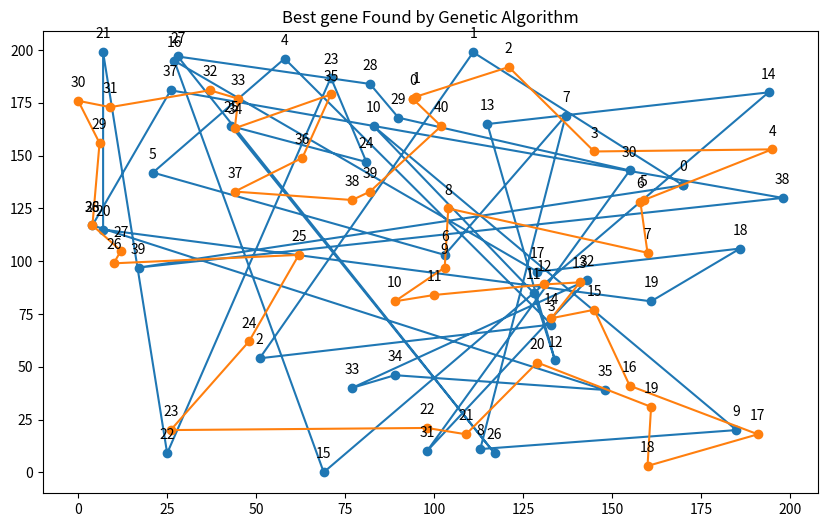
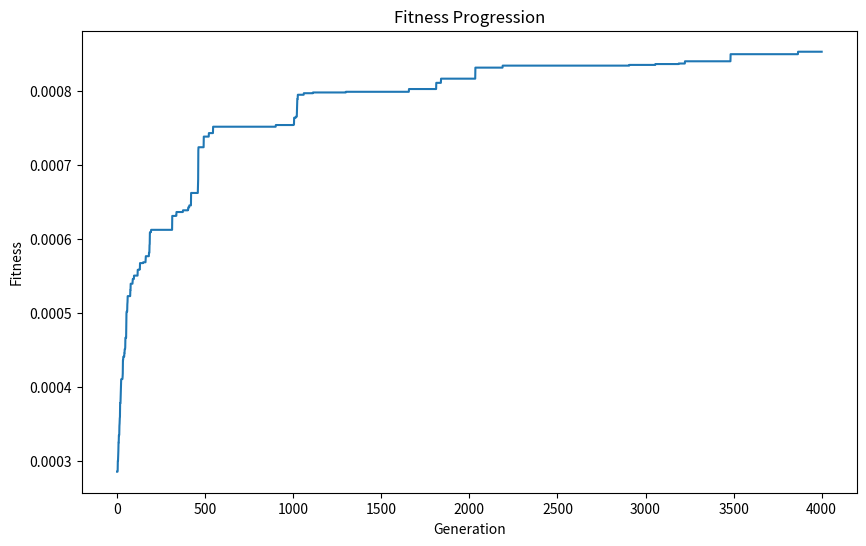
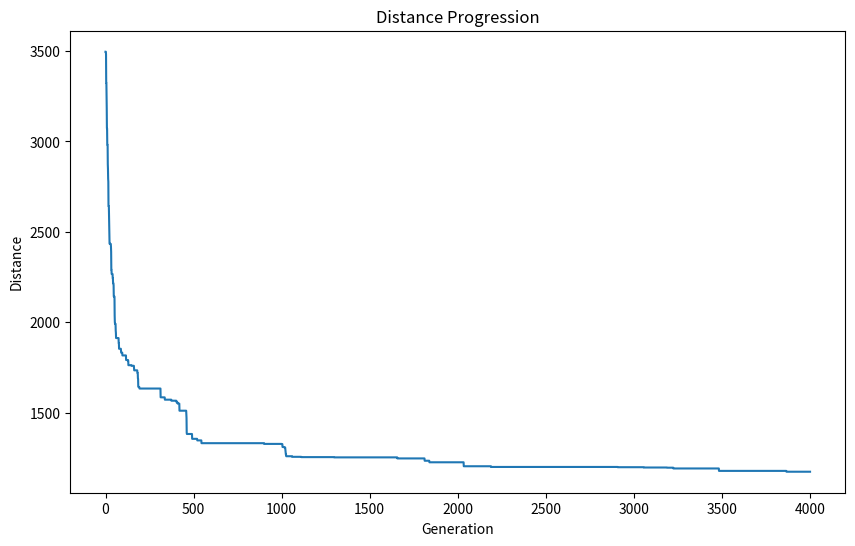

Here is the Python script that generated these plots, in order:
import random
import math
import matplotlib.pyplot as plt

class Gene:
    def __init__(self, cities):
        self.cities = cities
        self.fitness = 0.0
        self.distance = 0.0
    
    def calculate_fitness(self):
        for i in range (0, len(self.cities)):
            x1, y1 = self.cities[i-1][0], self.cities[i-1][1]
            x2, y2 = self.cities[i][0], self.cities[i][1]
            self.distance += math.sqrt(pow((x2 - x1), 2) + pow((y2 - y1), 2))

        x1, y1 = self.cities[-1][0], self.cities[-1][1]
        x2, y2 = self.cities[0][0], self.cities[0][1]
        self.distance += math.sqrt(math.pow((x2 - x1), 2) + math.pow((y2 - y1), 2))

        self.fitness = 1 / self.distance

# PLOTTER           
# -------------------------------------------------------------------------------------------------------------------------------------------------

def show_multiple_runs(list_of_fitnesses_list):
    counter = 0
    for fitness_list in list_of_fitnesses_list:
        plt.plot(fitness_list, label = f"Run {counter}")
        counter += 1

    plt.title('5 runs of Roulette selection')
    plt.xlabel('Generation')
    plt.ylabel('Best fitness of generation')
    plt.legend()
    plt.show()

def show_results_progress(gene, fitness_progression, distance_progression):
    x = [city[0] for city in gene.cities] + [gene.cities[0][0]]
    y = [city[1] for city in gene.cities] + [gene.cities[0][1]]
    plt.figure(1,figsize=(10, 6))
    plt.title('Best gene Found by Genetic Algorithm')
    plt.plot(x, y, 'o-', label='gene')

    for i, city in enumerate(gene.cities):
        plt.annotate(str(i), (city[0], city[1]), textcoords="offset points", xytext=(0,10), ha='center')

    plt.figure(2,figsize=(10, 6))
    plt.title('Fitness Progression')
    plt.plot(fitness_progression)
    plt.xlabel('Generation')
    plt.ylabel('Fitness')

    plt.figure(3,figsize=(10, 6))
    plt.title('Distance Progression')
    plt.plot(distance_progression)
    plt.xlabel('Generation')
    plt.ylabel('Distance')

    plt.show()

def show_initial_city_path(gene):
    x = [city[0] for city in gene.cities] + [gene.cities[0][0]]
    y = [city[1] for city in gene.cities] + [gene.cities[0][1]]
    plt.figure(1, figsize=(10, 6))
    plt.title('Initial path')
    plt.plot(x, y, 'o-', label='path')

    for i, city in enumerate(gene.cities):
        plt.annotate(str(i), (city[0], city[1]), textcoords="offset points", xytext=(0,10), ha='center')

    plt.show()

# INIT POPULATION
# -------------------------------------------------------------------------------------------------------------------------------------------------

def generate_random_cities(number_of_cities,maximum_lenght):
    cities = []
    while len(cities) < number_of_cities:
        x = random.randint(0,maximum_lenght)
        y = random.randint(0,maximum_lenght)
        if (x,y) not in cities:
            cities.append((x,y))
    return cities

def create_initial_population(number_of_cities, number_of_genes, maximum_lenght):
    population = []
    for _ in range(number_of_genes):
        cities = generate_random_cities(number_of_cities,maximum_lenght)
        random.shuffle(cities)
        gene = Gene(cities)
        gene.calculate_fitness()
        population.append(gene)
    return population

# SELECTION ALTERNATIVES
# -------------------------------------------------------------------------------------------------------------------------------------------------

def roulette_selection(generation):
    parents = []
    total_fitness = 0.00
    current_fitness = 0.00

    for gene in generation:
        total_fitness += gene.fitness

    for _ in range(2):
        random_fitness = random.uniform(0,total_fitness)
        for gene in generation:
            current_fitness += gene.fitness
            if current_fitness > random_fitness:
                parents.append(gene)
                break

    return parents
            

def tournament_selection(generation):
    parents = []
    for _ in range(2):
        sample_size = 2
        tournament_selection = random.sample(generation, sample_size)
        parents.append(min(tournament_selection, key=lambda fighter: fighter.distance))
    return parents

# CROSSING
# -------------------------------------------------------------------------------------------------------------------------------------------------

def mate(parent1,parent2):
# Permutational crossing
    start, end = sorted(random.sample(range(len(parent1.cities)), 2))
    child_cities = parent1.cities[start:end]

    for city in parent2.cities:
        if city not in child_cities:
            child_cities.append(city)
    
    return Gene(child_cities)

# MUTATIONS
# -------------------------------------------------------------------------------------------------------------------------------------------------

def mutation_reverse_city_segment(gene, mutation_chance):
    #reverse city segment
    if random.random() <= mutation_chance:
        start, end = sorted(random.sample(range(len(gene.cities)), 2))
        selected_cities = gene.cities[start:end]
        reversed_cities = selected_cities[::-1]
        mutated_array = gene.cities[:start] + reversed_cities + gene.cities[end:]
        gene.cities = mutated_array
    gene.calculate_fitness()


def mutation_swap_city_neighours(gene, mutation_chance):
    #neighbour city swap
    for i in range(len(gene.cities)):
        if random.random() <= mutation_chance:
            temp = gene.cities[i-1]
            gene.cities[i-1] = gene.cities[i]
            gene.cities[i] = temp
    gene.calculate_fitness()


def mutation_swap_city_random(gene, mutation_chance):
    #random city swap  
    for i in range(len(gene.cities)):
        if random.random() <= mutation_chance:
            j = random.randint(len(gene.cities))
            temp = gene.cities[i]
            gene.cities[i] = gene.cities[j]
            gene.cities[j] = temp  
    gene.calculate_fitness()

# MAIN + GENETIVE ALG
# -------------------------------------------------------------------------------------------------------------------------------------------------

def main():
    number_of_cities = 40
    number_of_genes = 100
    number_of_elites = int(number_of_genes * 0.1)
    number_of_generations = 4000

    maximum_lenght = 200

    chance_for_mutation = 0.1
        
    distance_progress_tracker = []
    fitness_progress_tracker = []
    generation = create_initial_population(number_of_cities, number_of_genes, maximum_lenght)
    
    sample_gene = generation[random.randint(0,number_of_genes)]
    print(f'Initial Path : {sample_gene.cities} \nInitial distance : {sample_gene.distance} \nInitial fitness : {sample_gene.fitness}')
    show_initial_city_path(sample_gene)

    for _ in range(number_of_generations):
        sorted_generation = sorted(generation, key=lambda gene: gene.distance)
        distance_progress_tracker.append(sorted_generation[0].distance)
        fitness_progress_tracker.append(sorted_generation[0].fitness)

        new_generation = []
        new_generation.extend( sorted_generation[:number_of_elites] ) 

        while len(new_generation) < number_of_genes:
            first_parent , second_parent = roulette_selection(sorted_generation)
            #first_parent , second_parent = tournament_selection(sorted_generation)
            first_child = mate(first_parent, second_parent)
            second_child = mate(second_parent, first_parent)
            mutation_reverse_city_segment(first_child, chance_for_mutation)
            mutation_reverse_city_segment(second_child, chance_for_mutation)
            new_generation.extend([first_child, second_child])
        generation = new_generation
    
    sorted_generation = sorted(generation, key=lambda gene: gene.distance)
    distance_progress_tracker.append(sorted_generation[0].distance)
    fitness_progress_tracker.append(sorted_generation[0].fitness)
    print(f'\nBest Path : {sample_gene.cities} \Best distance : {sample_gene.distance} \Best fitness : {sample_gene.fitness}')
    show_results_progress(sorted_generation[0],fitness_progress_tracker,distance_progress_tracker)
    
            

if __name__ == "__main__":
    main()   


